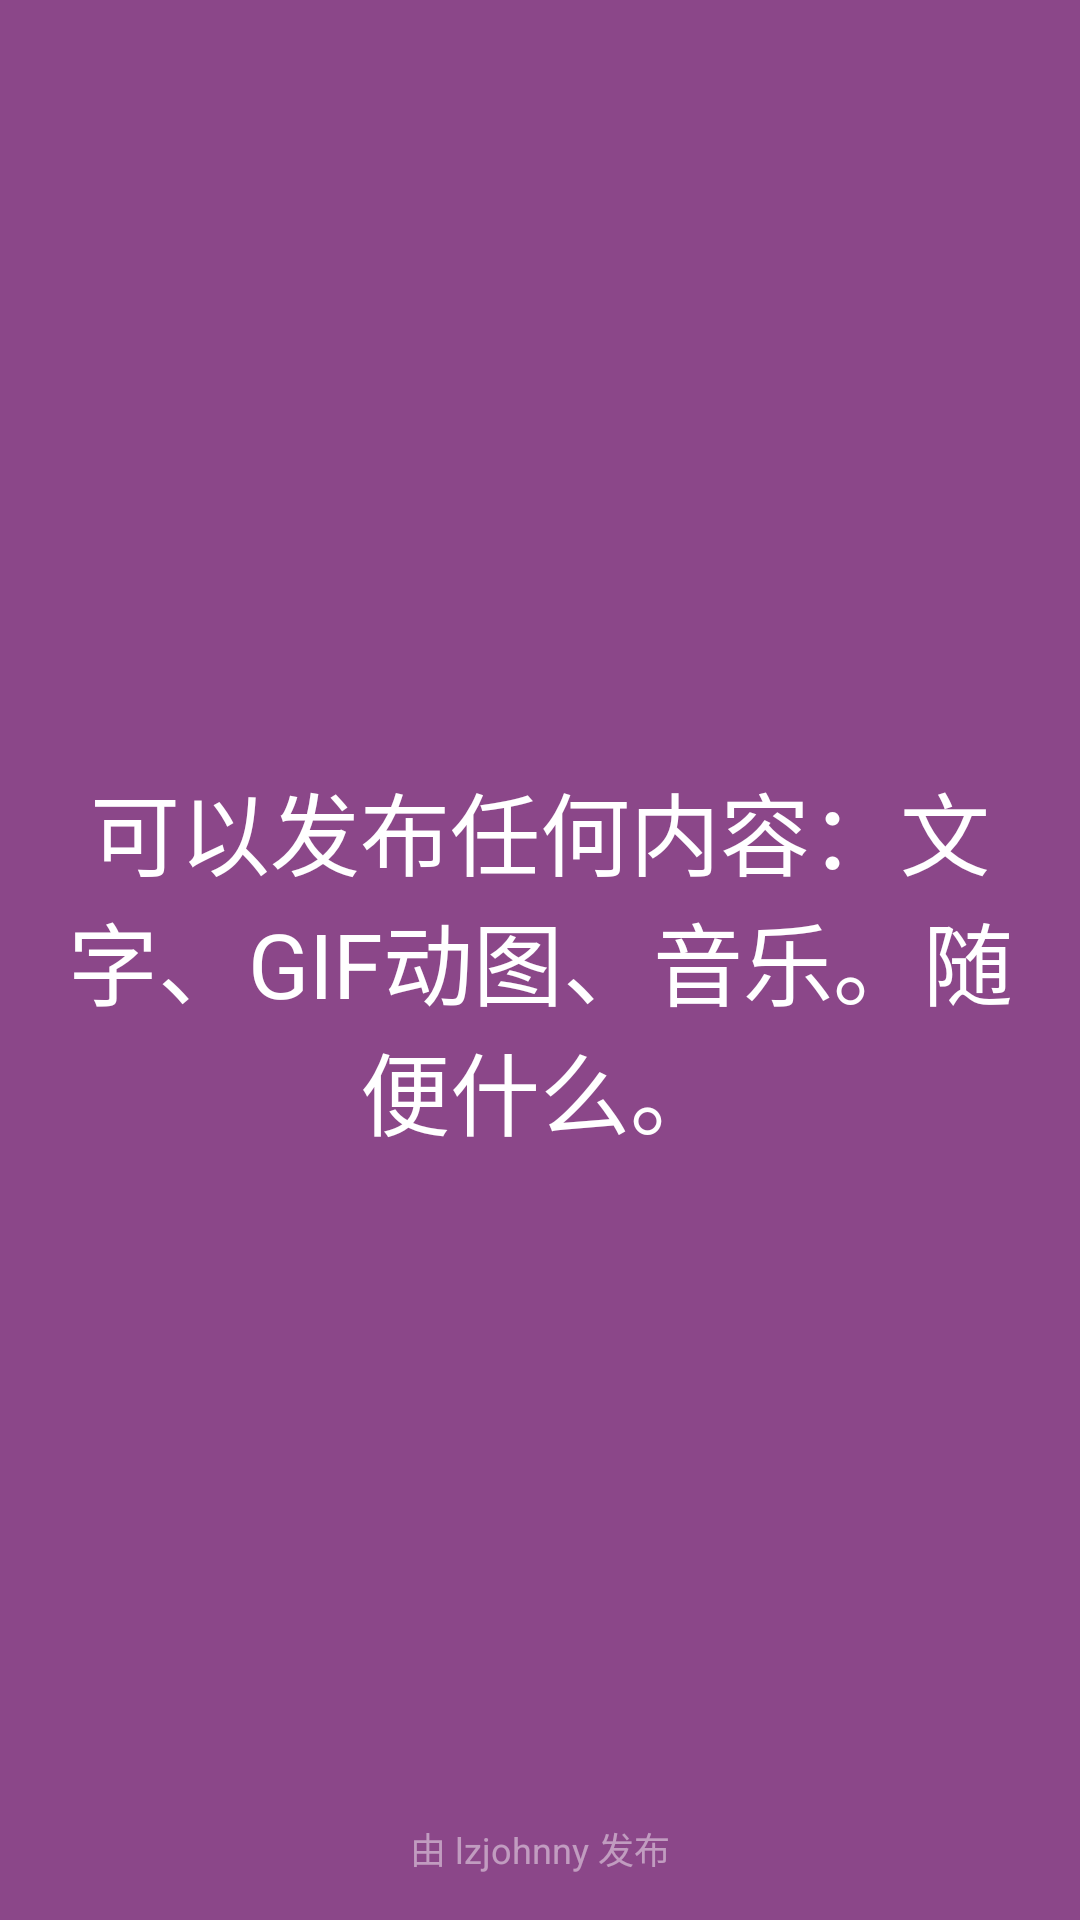

Reconstruct the res/layout file that produces this screen, plus the resources it refers to.
<!-- AndroidManifest.xml: application theme AppTheme -->
<!-- res/layout/guide_fragment_4.xml -->
<?xml version="1.0" encoding="utf-8"?>
<RelativeLayout xmlns:android="http://schemas.android.com/apk/res/android"
    android:orientation="vertical" android:layout_width="match_parent"
    android:layout_height="match_parent"
    android:background="#8B4789">

    <TextView
        android:layout_width="wrap_content"
        android:layout_height="wrap_content"
        android:text="可以发布任何内容：文字、GIF动图、音乐。随便什么。"
        android:textSize="30sp"
        android:textColor="#FFFFFF"
        android:id="@+id/tv_guide_fragment_4"
        android:layout_centerInParent="true"
        android:layout_margin="20dp"
        android:gravity="center"/>

    <TextView
        android:layout_width="wrap_content"
        android:layout_height="wrap_content"
        android:text="由 lzjohnny 发布"
        android:textSize="12sp"
        android:layout_alignParentBottom="true"
        android:layout_centerHorizontal="true"
        android:layout_marginBottom="15dp"
        android:textColor="#77FFFFFF"/>
</RelativeLayout>
<!-- resources referenced by this layout -->
<resources>
  <style name="AppTheme" parent="Theme.AppCompat.Light.DarkActionBar">
          
          <item name="colorPrimary">@color/colorPrimary</item>
          <item name="colorPrimaryDark">@color/colorPrimaryDark</item>
          <item name="colorAccent">@color/colorAccent</item>
  
          <item name="windowActionBar">false</item>
          <item name="windowNoTitle">true</item>
      </style>
  <color name="colorPrimary">#1E8AE8</color>
  <color name="colorPrimaryDark">#176EB9</color>
  <color name="colorAccent">#0075D5</color>
</resources>
